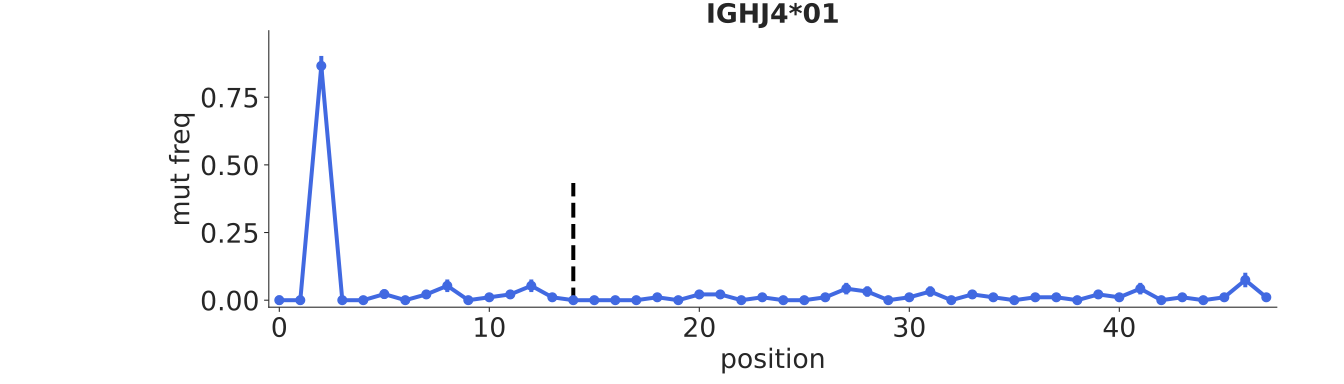

Data behind this chart, as committed beside it:
bin_low_edge, contents, binlabel, error
-1.5, 0.0, , 0.0
-0.5, 0.0, , 0.01681
0.5, 0.0, , 0.01595
1.5, 0.8659, , 0.03663
2.5, 0.0, , 0.01384
3.5, 0.0, , 0.01368
4.5, 0.02247, , 0.01718
5.5, 0.0, , 0.01298
6.5, 0.02128, , 0.0163
7.5, 0.05319, , 0.02335
8.5, 0.0, , 0.01298
9.5, 0.01064, , 0.01298
10.5, 0.02128, , 0.0163
11.5, 0.05319, , 0.02335
12.5, 0.01064, , 0.01298
13.5, 0.0, , 0.01298
14.5, 0.0, , 0.01298
15.5, 0.0, , 0.01298
16.5, 0.0, , 0.01298
17.5, 0.01064, , 0.01298
18.5, 0.0, , 0.01298
19.5, 0.02128, , 0.0163
20.5, 0.02128, , 0.0163
21.5, 0.0, , 0.01298
22.5, 0.01064, , 0.01298
23.5, 0.0, , 0.01298
24.5, 0.0, , 0.01298
25.5, 0.01064, , 0.01298
26.5, 0.04255, , 0.02131
27.5, 0.03191, , 0.019
28.5, 0.0, , 0.01298
29.5, 0.01064, , 0.01298
30.5, 0.03191, , 0.019
31.5, 0.0, , 0.01298
32.5, 0.02128, , 0.0163
33.5, 0.01064, , 0.01298
34.5, 0.0, , 0.01298
35.5, 0.01064, , 0.01298
36.5, 0.01064, , 0.01298
37.5, 0.0, , 0.01298
38.5, 0.02128, , 0.0163
39.5, 0.01064, , 0.01298
40.5, 0.04255, , 0.02131
41.5, 0.0, , 0.01298
42.5, 0.01064, , 0.01298
43.5, 0.0, , 0.01298
44.5, 0.01064, , 0.01298
45.5, 0.07447, , 0.02685
46.5, 0.01064, , 0.01298
47.5, 0.0, , 0.0
